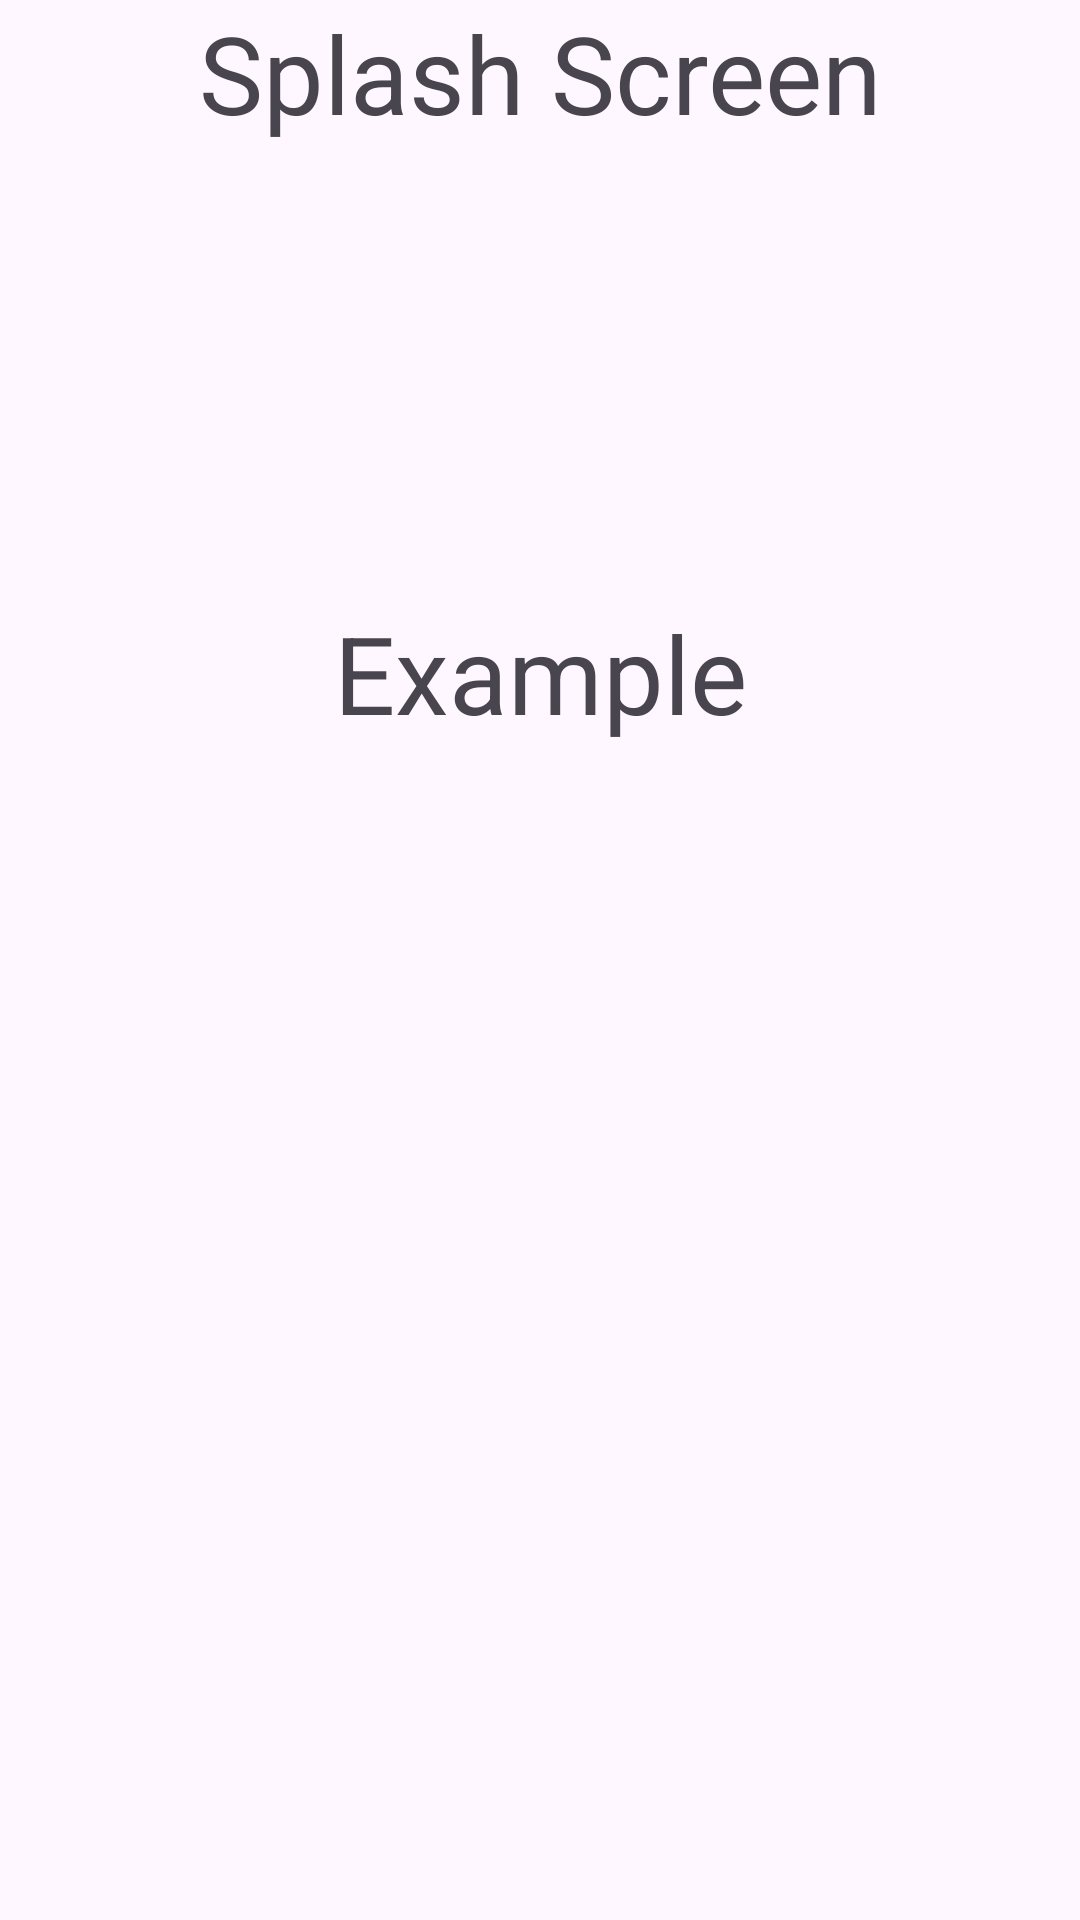

Android layout source for this screen:
<!-- AndroidManifest.xml: application theme Theme.Personajes -->
<!-- res/layout/fragment_initial.xml -->
<?xml version="1.0" encoding="utf-8"?>
<RelativeLayout xmlns:android="http://schemas.android.com/apk/res/android"
    xmlns:tools="http://schemas.android.com/tools"
    android:layout_width="match_parent"
    android:layout_height="match_parent"
    tools:context=".presentation.fragment.InitialFragment">

    <androidx.appcompat.widget.AppCompatTextView
        android:layout_width="match_parent"
        android:layout_height="wrap_content"
        android:textSize="36dp"
        android:gravity="center"
        android:text="Splash Screen"/>

    <androidx.appcompat.widget.AppCompatTextView
        android:id="@+id/tv_example"
        android:layout_width="match_parent"
        android:layout_height="wrap_content"
        android:textSize="36dp"
        android:layout_marginTop="200dp"
        android:gravity="center"
        android:text="Example"/>


</RelativeLayout>
<!-- resources referenced by this layout -->
<resources>
  <style name="Theme.Personajes" parent="Base.Theme.Personajes" />
  <style name="Base.Theme.Personajes" parent="Theme.Material3.DayNight.NoActionBar">
          
          
      </style>
</resources>
